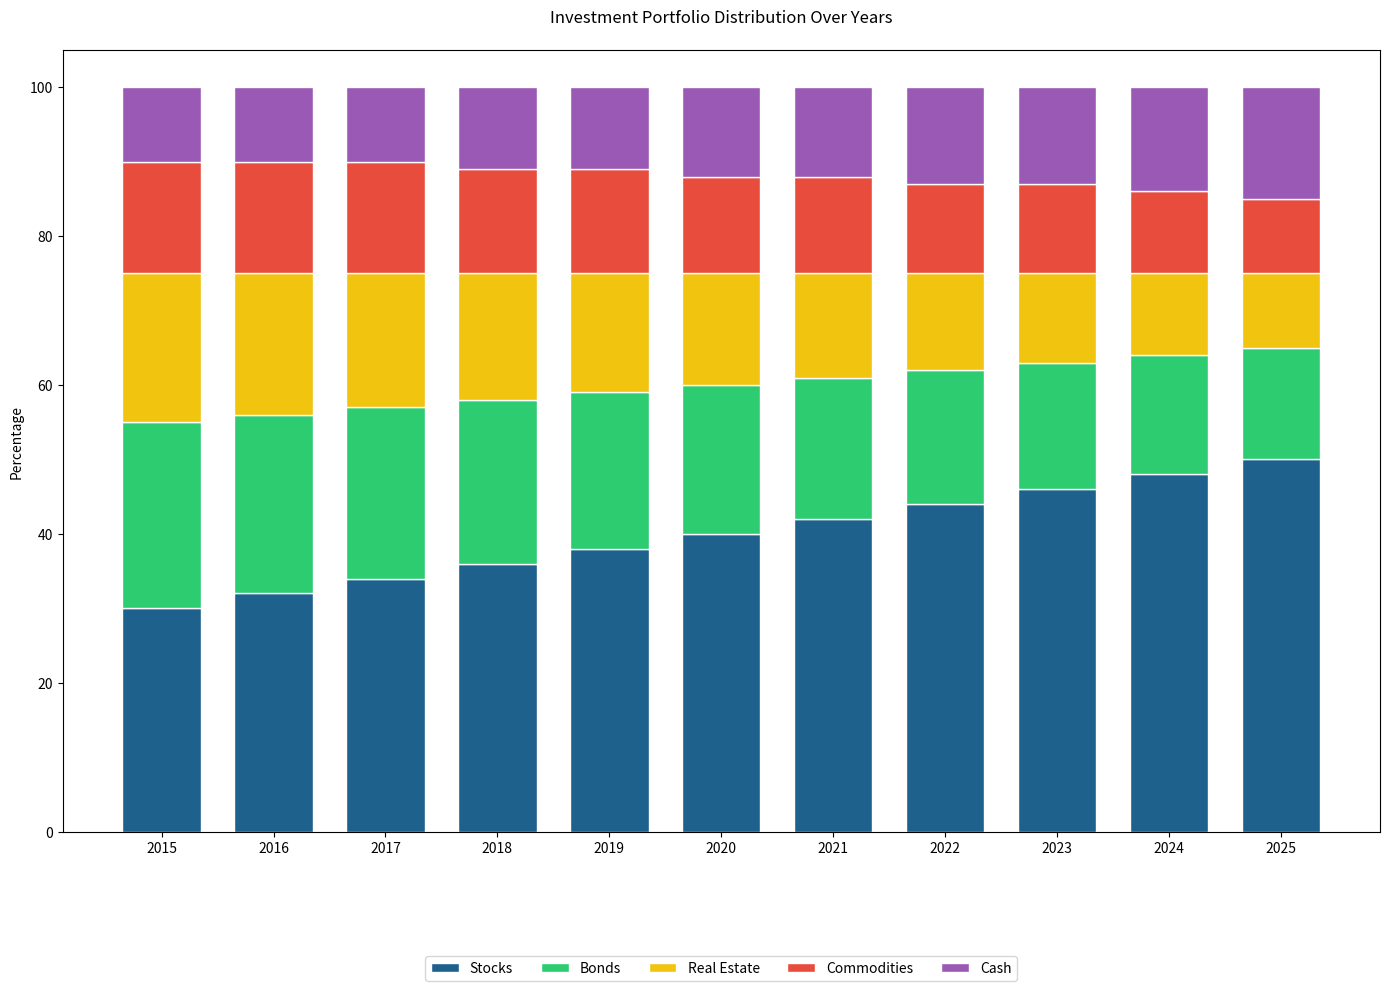

Write Python code to recreate this figure.

import matplotlib.pyplot as plt
import numpy as np

# Data
data = {
    'Year': ['2015', '2016', '2017', '2018', '2019', '2020', '2021', '2022', '2023', '2024', '2025'],
    'Stocks': [30, 32, 34, 36, 38, 40, 42, 44, 46, 48, 50],
    'Bonds': [25, 24, 23, 22, 21, 20, 19, 18, 17, 16, 15],
    'Real Estate': [20, 19, 18, 17, 16, 15, 14, 13, 12, 11, 10],
    'Commodities': [15, 15, 15, 14, 14, 13, 13, 12, 12, 11, 10],
    'Cash': [10, 10, 10, 11, 11, 12, 12, 13, 13, 14, 15]
}

years = data['Year']
stocks = data['Stocks']
bonds = data['Bonds']
real_estate = data['Real Estate']
commodities = data['Commodities']
cash = data['Cash']

# Plotting
fig, ax = plt.subplots(figsize=(14, 10))

bar_width = 0.7

stocks_bar = np.array(stocks)
bonds_bar = np.array(bonds)
real_estate_bar = np.array(real_estate)
commodities_bar = np.array(commodities)
cash_bar = np.array(cash)

bar_positions = np.arange(len(years))

ax.bar(bar_positions, stocks_bar, color='#1F618D', edgecolor='white', width=bar_width, label='Stocks')
ax.bar(bar_positions, bonds_bar, bottom=stocks_bar, color='#2ECC71', edgecolor='white', width=bar_width, label='Bonds')
ax.bar(bar_positions, real_estate_bar, bottom=stocks_bar + bonds_bar, color='#F1C40F', edgecolor='white', width=bar_width, label='Real Estate')
ax.bar(bar_positions, commodities_bar, bottom=stocks_bar + bonds_bar + real_estate_bar, color='#E74C3C', edgecolor='white', width=bar_width, label='Commodities')
ax.bar(bar_positions, cash_bar, bottom=stocks_bar + bonds_bar + real_estate_bar + commodities_bar, color='#9B59B6', edgecolor='white', width=bar_width, label='Cash')

# Customizing the plot
ax.set_xticks(bar_positions)
ax.set_xticklabels(years)
ax.set_ylabel('Percentage')
ax.set_title('Investment Portfolio Distribution Over Years', pad=20)
ax.legend(loc='upper center', bbox_to_anchor=(0.5, -0.15), ncol=5)

plt.tight_layout()
plt.show()